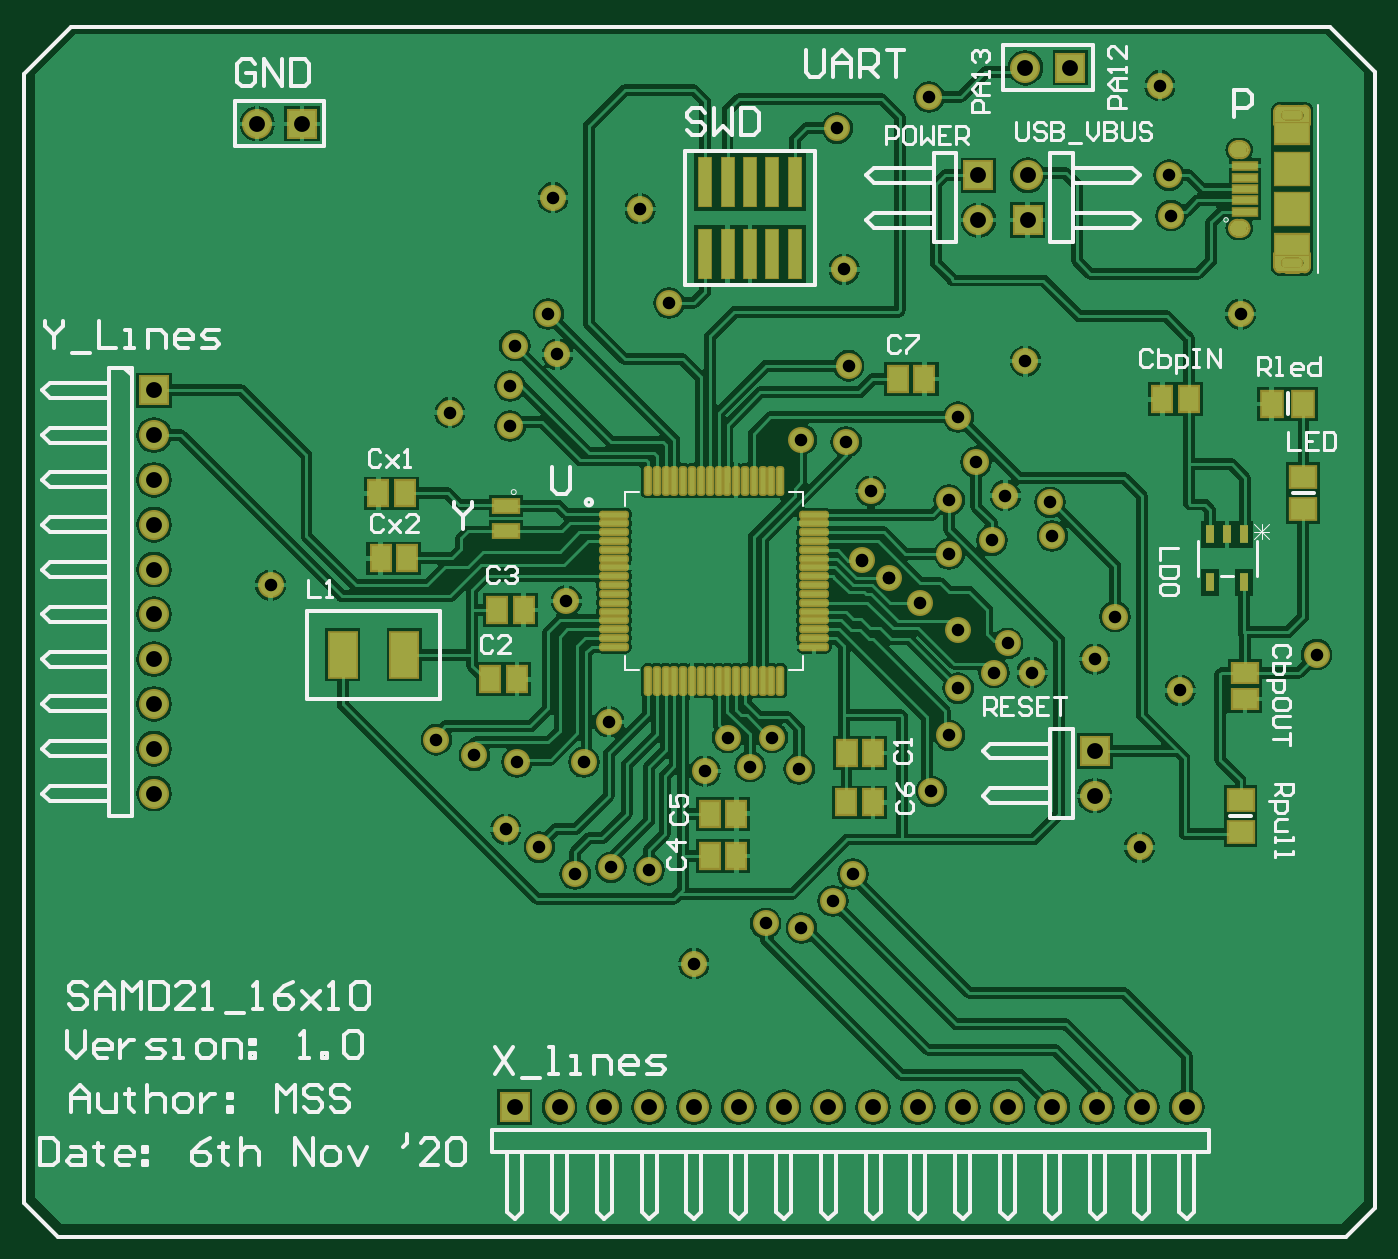
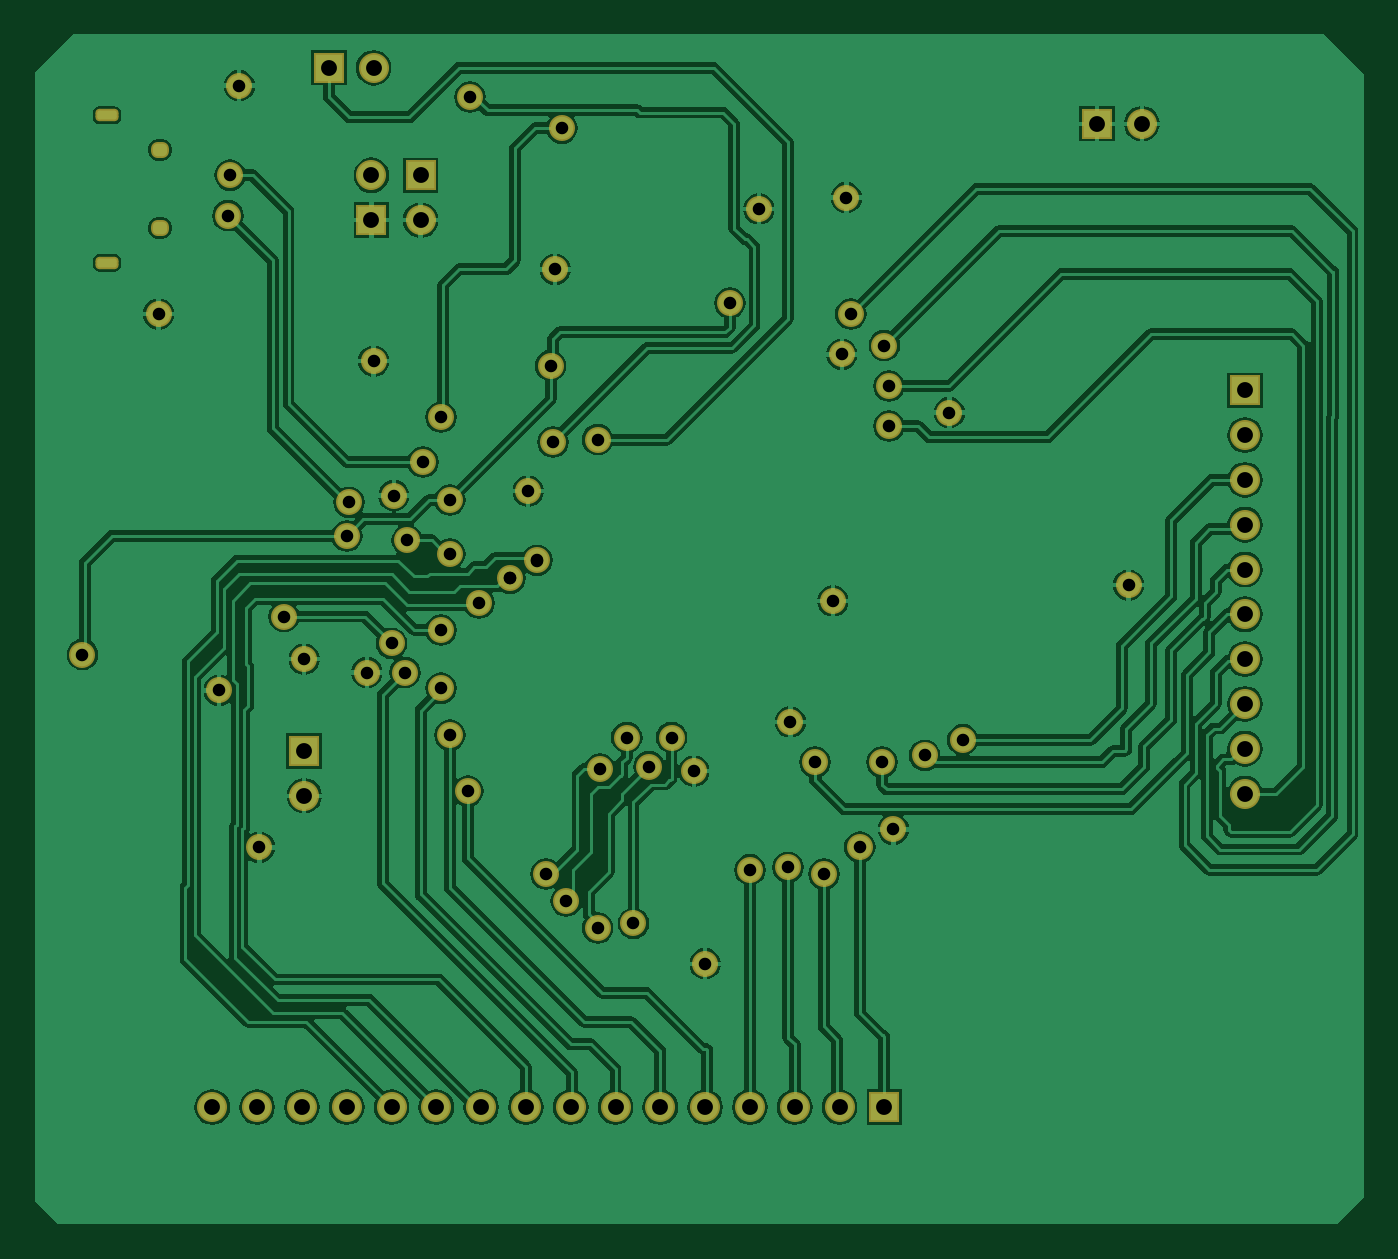
Circuit board: 11 layer files. Board 75.3 x 67.4 mm.
- drill: SAMD21_16X10_Layout-RoundHoles.TXT (1589 bytes)
- drill: SAMD21_16X10_Layout-SlotHoles.TXT (300 bytes)
- bottom_copper: SAMD21_16X10_Layout.GBL (78966 bytes)
- bottom_silk: SAMD21_16X10_Layout.GBO (270 bytes)
- paste: SAMD21_16X10_Layout.GBP (268 bytes)
- bottom_mask: SAMD21_16X10_Layout.GBS (3695 bytes)
- top_copper: SAMD21_16X10_Layout.GTL (135171 bytes)
- top_silk: SAMD21_16X10_Layout.GTO (22946 bytes)
- paste: SAMD21_16X10_Layout.GTP (5386 bytes)
- top_mask: SAMD21_16X10_Layout.GTS (8774 bytes)
- drill: cam_round.drl (1156 bytes)

=== drill: SAMD21_16X10_Layout-RoundHoles.TXT ===
M48
;Layer_Color=9474304
;FILE_FORMAT=4:4
METRIC,LZ
;TYPE=PLATED
T1F00S00C0.7112
T2F00S00C0.9000
;TYPE=NON_PLATED
%
T01
X0107696Y0108712
X0117094Y0099949
X0117856Y0118491
X0121285Y0117729
X012446Y0107823
X0126873Y0100965
X0125476Y0098679
X0121666
X0119253Y009906
X0121031Y0094869
X0122936Y0093853
X0124968Y0092329
X0127Y009271
X0129159Y0092583
X0131699Y0087249
X0135763Y0089535
X0137795Y0089281
X0139573Y0090805
X0140716Y0092329
X0137668Y0098298
X0134874Y0098425
X0132334Y0098171
X0133604Y0100076
X0136144
X0146177Y0100203
X0146685Y010287
X0148717Y0103759
X0150876
X0149479Y010541
X0146685Y0106172
X0144526Y0107696
X01427628Y01091078
X01412379Y01101229
X0141732Y0114046
X0140335Y011684
X0137795Y0116967
X0146685Y0118237
X0147701Y0115697
X0149352Y0113792
X0151892Y0113411
X0152019Y0111506
X014859Y0111252
X0146177Y011049
Y0113538
X0155575Y0106934
X0154432Y0104521
X0156972Y0093853
X0145161Y0097028
X0159258Y0102743
X0167005Y0104775
X0162687Y0124079
X015875Y0129667
X0158623Y0131953
X0158115Y0137033
X0145034Y0136398
X0139827Y013462
X0140208Y0126619
X0140462Y0121158
X0150495Y0121412
X0130302Y0124714
X0128651Y0130048
X0123698Y0130683
X0123444Y0124079
X0123952Y0121793
X0121539Y0122301
X0121285Y0120015
T02
X0159639Y0079121
X0157099
X0154559
X0152019
X0149479
X0146939
X0144399
X0141859
X0139319
X0136779
X0134239
X0131699
X0129159
X0126619
X0124079
X0121539
X0101092Y0096901
Y0099441
Y0101981
Y0104521
Y0107061
Y0109601
Y0112141
Y0114681
Y0117221
X0154432Y0099314
Y0096774
X0150622Y0129413
Y0131953
X0147828
Y0129413
X0150495Y0138049
X0153035
X0109474Y0134874
X0106934
X0101092Y0119761
M30

=== drill: SAMD21_16X10_Layout-SlotHoles.TXT ===
M48
;Layer_Color=9474304
;FILE_FORMAT=4:4
METRIC,LZ
;TYPE=PLATED
;TYPE=NON_PLATED
T3F00S00C0.4500
T4F00S00C0.6500
%
G90
G05
T03
G00X0165941Y0127001
M15
G01X0165291
M16
G00X0165941Y0135351
M15
G01X0165291
M16
T04
G00X0162691Y0128951
M15
G01X0162541
M16
G00X0162691Y0133401
M15
G01X0162541
M16
M17
M30

=== bottom_copper: SAMD21_16X10_Layout.GBL (78966 bytes, source omitted) ===
=== bottom_silk: SAMD21_16X10_Layout.GBO ===
G04*
G04 #@! TF.GenerationSoftware,Altium Limited,Altium Designer,20.1.14 (287)*
G04*
G04 Layer_Color=32896*
%FSLAX44Y44*%
%MOMM*%
G71*
G04*
G04 #@! TF.SameCoordinates,20106440-3F2D-40E8-AC6D-39A368FF7A92*
G04*
G04*
G04 #@! TF.FilePolarity,Positive*
G04*
G01*
G75*
M02*

=== paste: SAMD21_16X10_Layout.GBP ===
G04*
G04 #@! TF.GenerationSoftware,Altium Limited,Altium Designer,20.1.14 (287)*
G04*
G04 Layer_Color=128*
%FSLAX44Y44*%
%MOMM*%
G71*
G04*
G04 #@! TF.SameCoordinates,20106440-3F2D-40E8-AC6D-39A368FF7A92*
G04*
G04*
G04 #@! TF.FilePolarity,Positive*
G04*
G01*
G75*
M02*

=== bottom_mask: SAMD21_16X10_Layout.GBS ===
G04*
G04 #@! TF.GenerationSoftware,Altium Limited,Altium Designer,20.1.14 (287)*
G04*
G04 Layer_Color=16711935*
%FSLAX44Y44*%
%MOMM*%
G71*
G04*
G04 #@! TF.SameCoordinates,20106440-3F2D-40E8-AC6D-39A368FF7A92*
G04*
G04*
G04 #@! TF.FilePolarity,Negative*
G04*
G01*
G75*
%ADD45R,1.7032X1.7032*%
%ADD46C,1.7032*%
%ADD47R,1.7032X1.7032*%
G04:AMPARAMS|DCode=48|XSize=0.7032mm|YSize=1.3032mm|CornerRadius=0.2266mm|HoleSize=0mm|Usage=FLASHONLY|Rotation=90.000|XOffset=0mm|YOffset=0mm|HoleType=Round|Shape=RoundedRectangle|*
%AMROUNDEDRECTD48*
21,1,0.7032,0.8500,0,0,90.0*
21,1,0.2500,1.3032,0,0,90.0*
1,1,0.4532,0.4250,0.1250*
1,1,0.4532,0.4250,-0.1250*
1,1,0.4532,-0.4250,-0.1250*
1,1,0.4532,-0.4250,0.1250*
%
%ADD48ROUNDEDRECTD48*%
G04:AMPARAMS|DCode=49|XSize=0.9032mm|YSize=1.0032mm|CornerRadius=0.3641mm|HoleSize=0mm|Usage=FLASHONLY|Rotation=90.000|XOffset=0mm|YOffset=0mm|HoleType=Round|Shape=RoundedRectangle|*
%AMROUNDEDRECTD49*
21,1,0.9032,0.2750,0,0,90.0*
21,1,0.1750,1.0032,0,0,90.0*
1,1,0.7282,0.1375,0.0875*
1,1,0.7282,0.1375,-0.0875*
1,1,0.7282,-0.1375,-0.0875*
1,1,0.7282,-0.1375,0.0875*
%
%ADD49ROUNDEDRECTD49*%
%ADD50C,1.4732*%
D45*
X1094740Y1348740D02*
D03*
X1530350Y1380490D02*
D03*
X1215390Y791210D02*
D03*
D46*
X1069340Y1348740D02*
D03*
X1010920Y969010D02*
D03*
Y994410D02*
D03*
Y1019810D02*
D03*
Y1045210D02*
D03*
Y1070610D02*
D03*
Y1096010D02*
D03*
Y1121410D02*
D03*
Y1146810D02*
D03*
Y1172210D02*
D03*
X1504950Y1380490D02*
D03*
X1240790Y791210D02*
D03*
X1266190D02*
D03*
X1291590D02*
D03*
X1316990D02*
D03*
X1342390D02*
D03*
X1367790D02*
D03*
X1393190D02*
D03*
X1418590D02*
D03*
X1443990D02*
D03*
X1469390D02*
D03*
X1494790D02*
D03*
X1520190D02*
D03*
X1545590D02*
D03*
X1570990D02*
D03*
X1596390D02*
D03*
X1506220Y1319530D02*
D03*
X1544320Y967740D02*
D03*
X1478280Y1294130D02*
D03*
D47*
X1010920Y1197610D02*
D03*
X1506220Y1294130D02*
D03*
X1544320Y993140D02*
D03*
X1478280Y1319530D02*
D03*
D48*
X1656160Y1353510D02*
D03*
Y1270010D02*
D03*
D49*
X1626160Y1334010D02*
D03*
Y1289510D02*
D03*
D50*
X1316990Y872490D02*
D03*
X1268730Y1009650D02*
D03*
X1244600Y1078230D02*
D03*
X1076960Y1087120D02*
D03*
X1323340Y981710D02*
D03*
X1493520Y1137920D02*
D03*
X1450340Y1363980D02*
D03*
X1403350Y1168400D02*
D03*
X1377950Y1169670D02*
D03*
X1234440Y1240790D02*
D03*
X1215390Y1223010D02*
D03*
X1212850Y1200150D02*
D03*
Y1177290D02*
D03*
X1178560Y1184910D02*
D03*
X1518920Y1134110D02*
D03*
X1555750Y1069340D02*
D03*
X1485900Y1112520D02*
D03*
X1461770Y1135380D02*
D03*
X1544320Y1045210D02*
D03*
X1466850Y1061720D02*
D03*
X1520190Y1115060D02*
D03*
X1461770Y1104900D02*
D03*
X1445260Y1076960D02*
D03*
X1427628Y1091078D02*
D03*
X1412379Y1101229D02*
D03*
X1494790Y1054100D02*
D03*
X1357630Y895350D02*
D03*
X1377950Y892810D02*
D03*
X1395730Y908050D02*
D03*
X1407160Y923290D02*
D03*
X1336040Y1000760D02*
D03*
X1376680Y982980D02*
D03*
X1361440Y1000760D02*
D03*
X1348740Y984250D02*
D03*
X1508760Y1037590D02*
D03*
X1592580Y1027430D02*
D03*
X1581150Y1370330D02*
D03*
X1402080Y1266190D02*
D03*
X1286510Y1300480D02*
D03*
X1210310Y948690D02*
D03*
X1626870Y1240790D02*
D03*
X1569720Y938530D02*
D03*
X1417320Y1140460D02*
D03*
X1504950Y1214120D02*
D03*
X1236980Y1306830D02*
D03*
X1239520Y1217930D02*
D03*
X1451610Y970280D02*
D03*
X1461770Y1002030D02*
D03*
X1466850Y1028700D02*
D03*
X1487170Y1037590D02*
D03*
X1291590Y925830D02*
D03*
X1270000Y927100D02*
D03*
X1249680Y923290D02*
D03*
X1229360Y938530D02*
D03*
X1254760Y986790D02*
D03*
X1216660D02*
D03*
X1192530Y990600D02*
D03*
X1170940Y999490D02*
D03*
X1303020Y1247140D02*
D03*
X1398270Y1346200D02*
D03*
X1477010Y1156970D02*
D03*
X1670050Y1047750D02*
D03*
X1587500Y1296670D02*
D03*
X1586230Y1319530D02*
D03*
X1404620Y1211580D02*
D03*
X1466850Y1182370D02*
D03*
M02*

=== top_copper: SAMD21_16X10_Layout.GTL (135171 bytes, source omitted) ===
=== top_silk: SAMD21_16X10_Layout.GTO (22946 bytes, source omitted) ===
=== paste: SAMD21_16X10_Layout.GTP ===
G04*
G04 #@! TF.GenerationSoftware,Altium Limited,Altium Designer,20.1.14 (287)*
G04*
G04 Layer_Color=8421504*
%FSLAX44Y44*%
%MOMM*%
G71*
G04*
G04 #@! TF.SameCoordinates,20106440-3F2D-40E8-AC6D-39A368FF7A92*
G04*
G04*
G04 #@! TF.FilePolarity,Positive*
G04*
G01*
G75*
%ADD11C,0.2000*%
%ADD18C,0.3000*%
%ADD19C,0.1000*%
%ADD20R,1.9000X1.1750*%
%ADD21R,1.9000X1.8000*%
%ADD22R,1.3500X0.4000*%
G04:AMPARAMS|DCode=23|XSize=1.49mm|YSize=0.28mm|CornerRadius=0.07mm|HoleSize=0mm|Usage=FLASHONLY|Rotation=270.000|XOffset=0mm|YOffset=0mm|HoleType=Round|Shape=RoundedRectangle|*
%AMROUNDEDRECTD23*
21,1,1.4900,0.1400,0,0,270.0*
21,1,1.3500,0.2800,0,0,270.0*
1,1,0.1400,-0.0700,-0.6750*
1,1,0.1400,-0.0700,0.6750*
1,1,0.1400,0.0700,0.6750*
1,1,0.1400,0.0700,-0.6750*
%
%ADD23ROUNDEDRECTD23*%
G04:AMPARAMS|DCode=24|XSize=1.49mm|YSize=0.28mm|CornerRadius=0.07mm|HoleSize=0mm|Usage=FLASHONLY|Rotation=180.000|XOffset=0mm|YOffset=0mm|HoleType=Round|Shape=RoundedRectangle|*
%AMROUNDEDRECTD24*
21,1,1.4900,0.1400,0,0,180.0*
21,1,1.3500,0.2800,0,0,180.0*
1,1,0.1400,-0.6750,0.0700*
1,1,0.1400,0.6750,0.0700*
1,1,0.1400,0.6750,-0.0700*
1,1,0.1400,-0.6750,-0.0700*
%
%ADD24ROUNDEDRECTD24*%
%ADD25R,1.4000X0.7500*%
%ADD26R,0.7366X2.7940*%
%ADD27R,1.4000X1.2000*%
%ADD28R,1.2000X1.4000*%
%ADD29R,0.5080X1.0033*%
%ADD30R,1.5000X2.5000*%
%ADD31R,1.1000X1.4000*%
%ADD32R,1.4000X1.1000*%
D11*
X1664660Y1356010D02*
G03*
X1663160Y1357510I-1500J0D01*
G01*
X1649160D02*
G03*
X1647660Y1356010I0J-1500D01*
G01*
X1652660Y1357510D02*
G03*
X1648660Y1353510I0J-4000D01*
G01*
X1663660D02*
G03*
X1659660Y1357510I-4000J0D01*
G01*
X1663160Y1266010D02*
G03*
X1664660Y1267510I0J1500D01*
G01*
X1647660D02*
G03*
X1649160Y1266010I1500J0D01*
G01*
X1648660Y1270010D02*
G03*
X1652660Y1266010I4000J0D01*
G01*
X1659660D02*
G03*
X1663660Y1270010I0J4000D01*
G01*
X1647660Y1348510D02*
X1664660D01*
Y1356010D01*
X1649160Y1357510D02*
X1663160D01*
X1647660Y1348510D02*
Y1356010D01*
X1652660Y1357510D02*
X1659660D01*
X1647660Y1275010D02*
X1664660D01*
Y1267510D02*
Y1275010D01*
X1649160Y1266010D02*
X1663160D01*
X1647660Y1267510D02*
Y1275010D01*
X1652660Y1266010D02*
X1659660D01*
D18*
Y1349010D02*
G03*
X1664160Y1353510I0J4500D01*
G01*
X1648160D02*
G03*
X1652660Y1349010I4500J0D01*
G01*
X1664160Y1270010D02*
G03*
X1659660Y1274510I-4500J0D01*
G01*
X1652660D02*
G03*
X1648160Y1270010I0J-4500D01*
G01*
X1652660Y1349010D02*
X1659660D01*
X1652660Y1274510D02*
X1659660D01*
D19*
X1621410Y1334010D02*
G03*
X1625160Y1330260I3750J0D01*
G01*
X1627160D02*
G03*
X1630910Y1334010I0J3750D01*
G01*
D02*
G03*
X1627160Y1337760I-3750J0D01*
G01*
X1625160D02*
G03*
X1621410Y1334010I0J-3750D01*
G01*
Y1289510D02*
G03*
X1625160Y1285760I3750J0D01*
G01*
X1627160D02*
G03*
X1630910Y1289510I0J3750D01*
G01*
D02*
G03*
X1627160Y1293260I-3750J0D01*
G01*
X1625160D02*
G03*
X1621410Y1289510I0J-3750D01*
G01*
X1625160Y1330260D02*
X1627160D01*
X1625160Y1337760D02*
X1627160D01*
X1625160Y1285760D02*
X1627160D01*
X1625160Y1293260D02*
X1627160D01*
D20*
X1656160Y1343627D02*
D03*
Y1279893D02*
D03*
D21*
Y1300260D02*
D03*
Y1323260D02*
D03*
D22*
X1629410Y1298760D02*
D03*
Y1305260D02*
D03*
Y1324760D02*
D03*
Y1318260D02*
D03*
Y1311760D02*
D03*
D23*
X1290920Y1146360D02*
D03*
X1295920D02*
D03*
X1300920D02*
D03*
X1305920D02*
D03*
X1310920D02*
D03*
X1315920D02*
D03*
X1320920D02*
D03*
X1325920D02*
D03*
X1330920D02*
D03*
X1335920D02*
D03*
X1340920D02*
D03*
X1345920D02*
D03*
X1350920D02*
D03*
X1355920D02*
D03*
X1360920D02*
D03*
X1365920D02*
D03*
Y1032960D02*
D03*
X1360920D02*
D03*
X1355920D02*
D03*
X1350920D02*
D03*
X1345920D02*
D03*
X1340920D02*
D03*
X1335920D02*
D03*
X1330920D02*
D03*
X1325920D02*
D03*
X1320920D02*
D03*
X1315920D02*
D03*
X1310920D02*
D03*
X1305920D02*
D03*
X1300920D02*
D03*
X1295920D02*
D03*
X1290920D02*
D03*
D24*
X1385120Y1127160D02*
D03*
Y1122160D02*
D03*
Y1117160D02*
D03*
Y1112160D02*
D03*
Y1107160D02*
D03*
Y1102160D02*
D03*
Y1097160D02*
D03*
Y1092160D02*
D03*
Y1087160D02*
D03*
Y1082160D02*
D03*
Y1077160D02*
D03*
Y1072160D02*
D03*
Y1067160D02*
D03*
Y1062160D02*
D03*
Y1057160D02*
D03*
Y1052160D02*
D03*
X1271720D02*
D03*
Y1057160D02*
D03*
Y1062160D02*
D03*
Y1067160D02*
D03*
Y1072160D02*
D03*
Y1077160D02*
D03*
Y1082160D02*
D03*
Y1087160D02*
D03*
Y1092160D02*
D03*
Y1097160D02*
D03*
Y1102160D02*
D03*
Y1107160D02*
D03*
Y1112160D02*
D03*
Y1117160D02*
D03*
Y1122160D02*
D03*
Y1127160D02*
D03*
D25*
X1210310Y1117600D02*
D03*
Y1132200D02*
D03*
D26*
X1323340Y1275080D02*
D03*
Y1315720D02*
D03*
X1336040Y1275080D02*
D03*
Y1315720D02*
D03*
X1348740Y1275080D02*
D03*
Y1315720D02*
D03*
X1361440Y1275080D02*
D03*
Y1315720D02*
D03*
X1374140Y1275080D02*
D03*
Y1315720D02*
D03*
D27*
X1626870Y947310D02*
D03*
Y965310D02*
D03*
X1662430Y1148300D02*
D03*
Y1130300D02*
D03*
D28*
X1644540Y1189990D02*
D03*
X1662540D02*
D03*
D29*
X1628750Y1115885D02*
D03*
X1619250D02*
D03*
X1609750D02*
D03*
Y1088835D02*
D03*
X1628750D02*
D03*
D30*
X1152880Y1047750D02*
D03*
X1117880D02*
D03*
D31*
X1154310Y1102360D02*
D03*
X1139310D02*
D03*
X1153040Y1139190D02*
D03*
X1138040D02*
D03*
X1597540Y1192530D02*
D03*
X1582540D02*
D03*
X1432680Y1203960D02*
D03*
X1447680D02*
D03*
X1403470Y963930D02*
D03*
X1418470D02*
D03*
X1326000Y957580D02*
D03*
X1341000D02*
D03*
X1326000Y933450D02*
D03*
X1341000D02*
D03*
X1205350Y1073150D02*
D03*
X1220350D02*
D03*
X1201540Y1033780D02*
D03*
X1216540D02*
D03*
X1403590Y991870D02*
D03*
X1418590D02*
D03*
D32*
X1629410Y1037470D02*
D03*
Y1022470D02*
D03*
M02*

=== top_mask: SAMD21_16X10_Layout.GTS (8774 bytes, source omitted) ===
=== drill: cam_round.drl ===
G92
M48
INCH,LZ
FMAT,2
T01C0.0280
T02C0.0354
T03C0.0177
T04C0.0256
DETECT,ON
%
G90
T01
X0618Y03695
X04995Y03975
X05Y0365
X05085Y03645
X05185Y03435
X05345Y03525
X05425Y03515
X05495Y03575
X0554Y03635
X0542Y0387
X0531Y03875
X0521Y03865
X0526Y0394
X0536
X05755Y03945
X05715Y0382
X0461Y03935
X0494Y03885
X0479
X04695Y039
X04765Y03735
X0484Y03695
X0492Y03635
X0424Y0428
X0464Y04665
X04775Y04635
X049Y04245
X0486Y04885
X0488Y04795
X04785Y04815
X04775Y04725
X05775Y0405
X05855Y04085
X0594
X05885Y0415
X05775Y0418
X0569Y0424
X0562Y04295
X0556Y04335
X0558Y0449
X05525Y046
X05425Y04605
X05775Y04655
X05815Y04555
X0588Y0448
X0598Y04465
X05985Y0439
X0585Y0438
X05755Y0435
Y0447
X0552Y04985
X0553Y0477
X05925Y0478
X0513Y0491
X06125Y0421
X0608Y04115
X0627Y04045
X06575Y04125
X06405Y04885
X0625Y05105
X06245Y05195
X06225Y05395
X0571Y0537
X05505Y053
X05065Y0512
X0487Y05145
T02
X06285Y03115
X06185
X06085
X05985
X0608Y0391
Y0381
X05885Y03115
X05785
X05685
X05585
X05485
X05385
X05285
X05185
X05085
X04985
X04885
X04785
X0398Y03815
Y03915
Y04015
Y04115
Y04215
Y04315
Y04415
Y04515
Y04615
Y04715
X06025Y05435
X0593Y05095
Y05195
X0582
Y05095
X05925Y05435
X0431Y0531
X0421
M30

